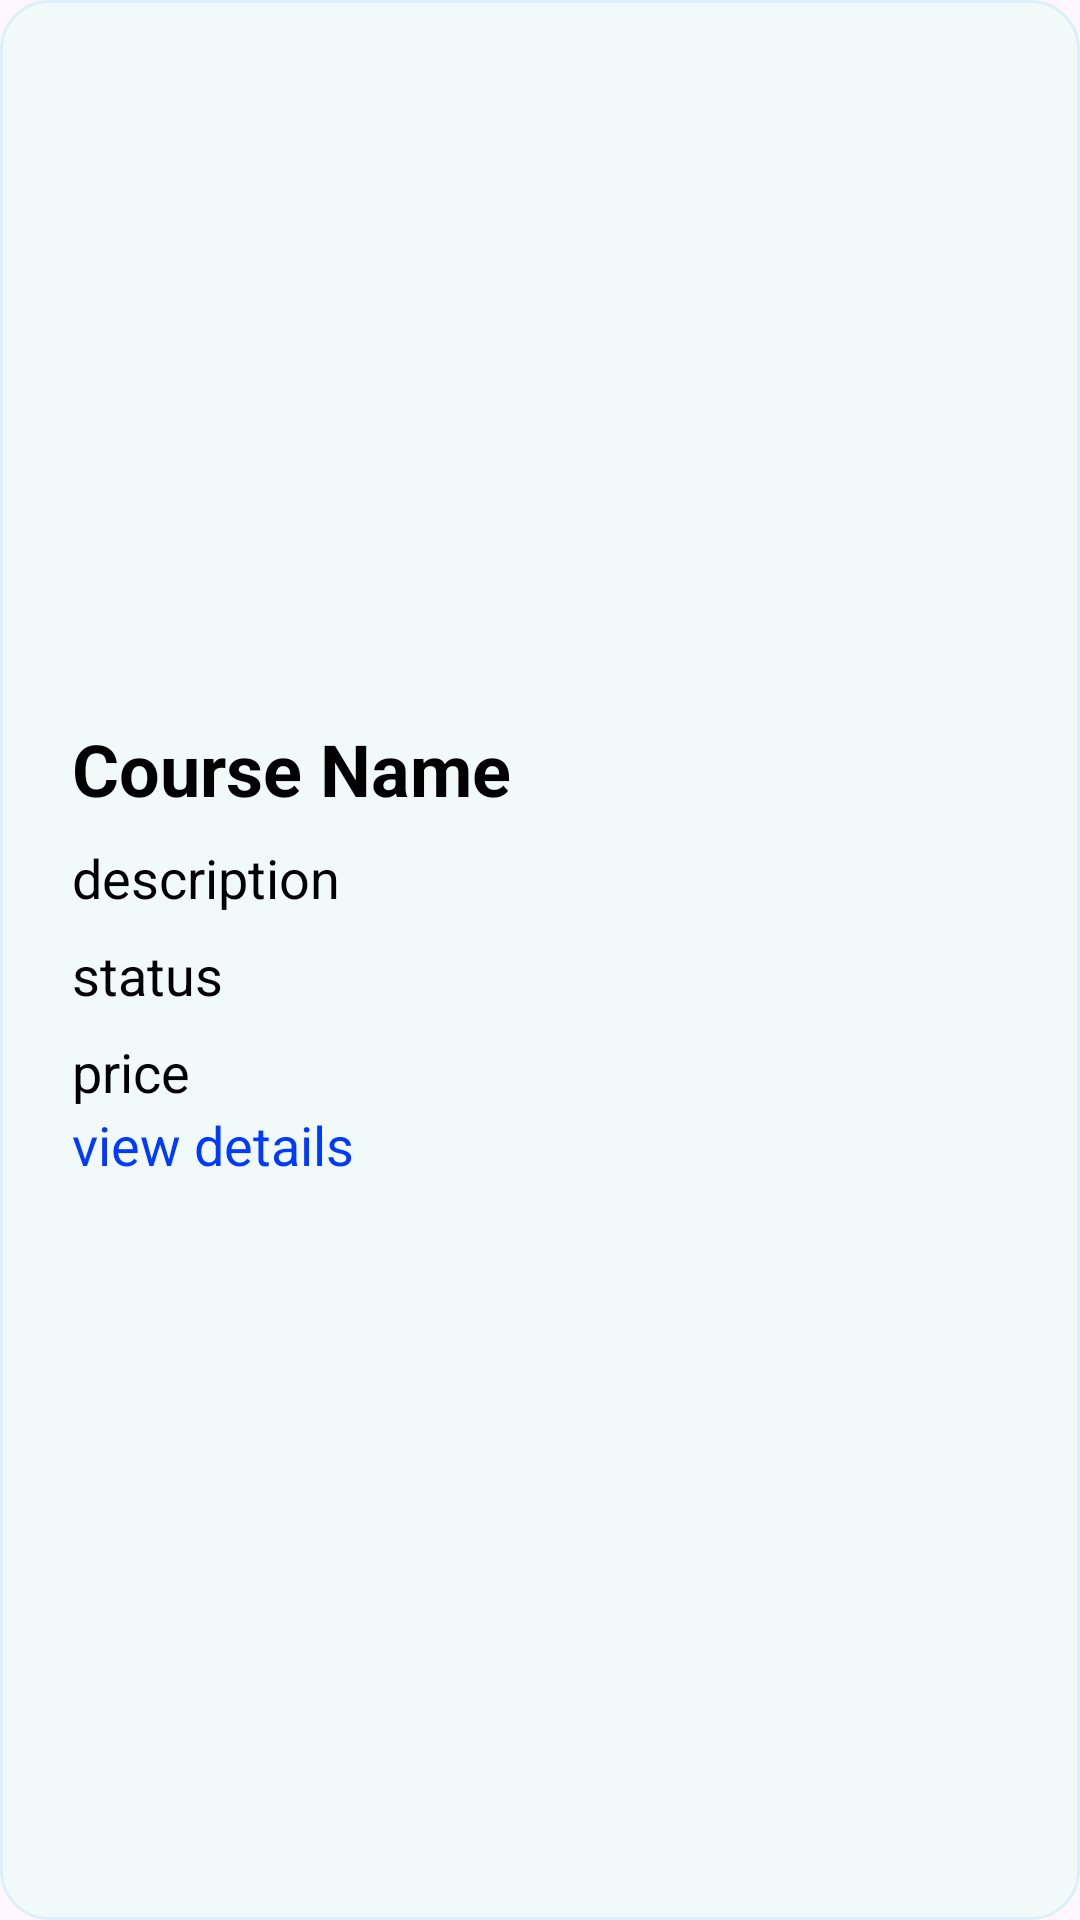

Produce the Android XML layout that renders to this screen, including the resource entries it uses.
<!-- AndroidManifest.xml: application theme Theme.Edumanager -->
<!-- res/layout/activity_course_review.xml -->
<?xml version="1.0" encoding="utf-8"?>
<LinearLayout android:layout_width="match_parent"
    android:layout_height="wrap_content"
    android:orientation="vertical"
    android:background="@drawable/rounded_corners"
    android:layout_margin="5dp"
    android:padding="16dp"
    xmlns:android="http://schemas.android.com/apk/res/android">

    <ImageView
        android:id="@+id/flagImage"
        android:layout_width="match_parent"
        android:layout_height="200dp"
        android:layout_marginBottom="16dp"
        android:scaleType="centerCrop"
        android:layout_gravity="center"
        /> 

    <LinearLayout
        android:layout_width="match_parent"
        android:layout_height="wrap_content"
        android:orientation="vertical"
        android:padding="8dp">

        <TextView
            android:id="@+id/tvName"
            android:layout_width="wrap_content"
            android:layout_height="wrap_content"
            android:layout_marginBottom="8dp"
            android:textSize="24sp"
            android:textColor="@color/black"
            android:textStyle="bold"
            android:text="Course Name" />  

        <TextView
            android:id="@+id/tvCapital"
            android:layout_width="wrap_content"
            android:layout_height="wrap_content"
            android:layout_marginBottom="8dp"
            android:textSize="18sp"
            android:textColor="@color/black"
            android:maxLines="2"
            android:text="description" />  

        <TextView
            android:id="@+id/tvRegion"
            android:layout_width="wrap_content"
            android:layout_height="wrap_content"
            android:layout_marginBottom="8dp"
            android:textSize="18sp"
            android:textColor="@color/black"
            android:text="status" />

        <TextView
            android:id="@+id/tvRegion2"
            android:layout_width="wrap_content"
            android:layout_height="wrap_content"
            android:textSize="18sp"
            android:textColor="@color/black"
            android:text="price" />
        
        <TextView
            android:id="@+id/viewdetails"
            android:layout_width="wrap_content"
            android:layout_height="wrap_content"
            android:background="#00FFFFFF"
            android:text="view details"
            android:textSize="18sp"
            android:textColor="@color/blue"
            />
    </LinearLayout>

</LinearLayout>
<!-- resources referenced by this layout -->
<resources>
  <color name="black">#FF000000</color>
  <color name="blue">#0039FF</color>
  <!-- drawable rounded_corners (drawable) -->
  <shape xmlns:android="http://schemas.android.com/apk/res/android">
      <solid   android:color="#F2FAF9"/>
      <corners android:radius="16dp"/>
      <stroke
          android:width="1dp"
          android:color="#DBF0FA"
          />
  </shape>
  <style name="Theme.Edumanager" parent="Base.Theme.Edumanager" />
  <style name="Base.Theme.Edumanager" parent="Theme.Material3.DayNight.NoActionBar">
          
          <item name="colorPrimary">@color/blue</item>
      </style>
</resources>
